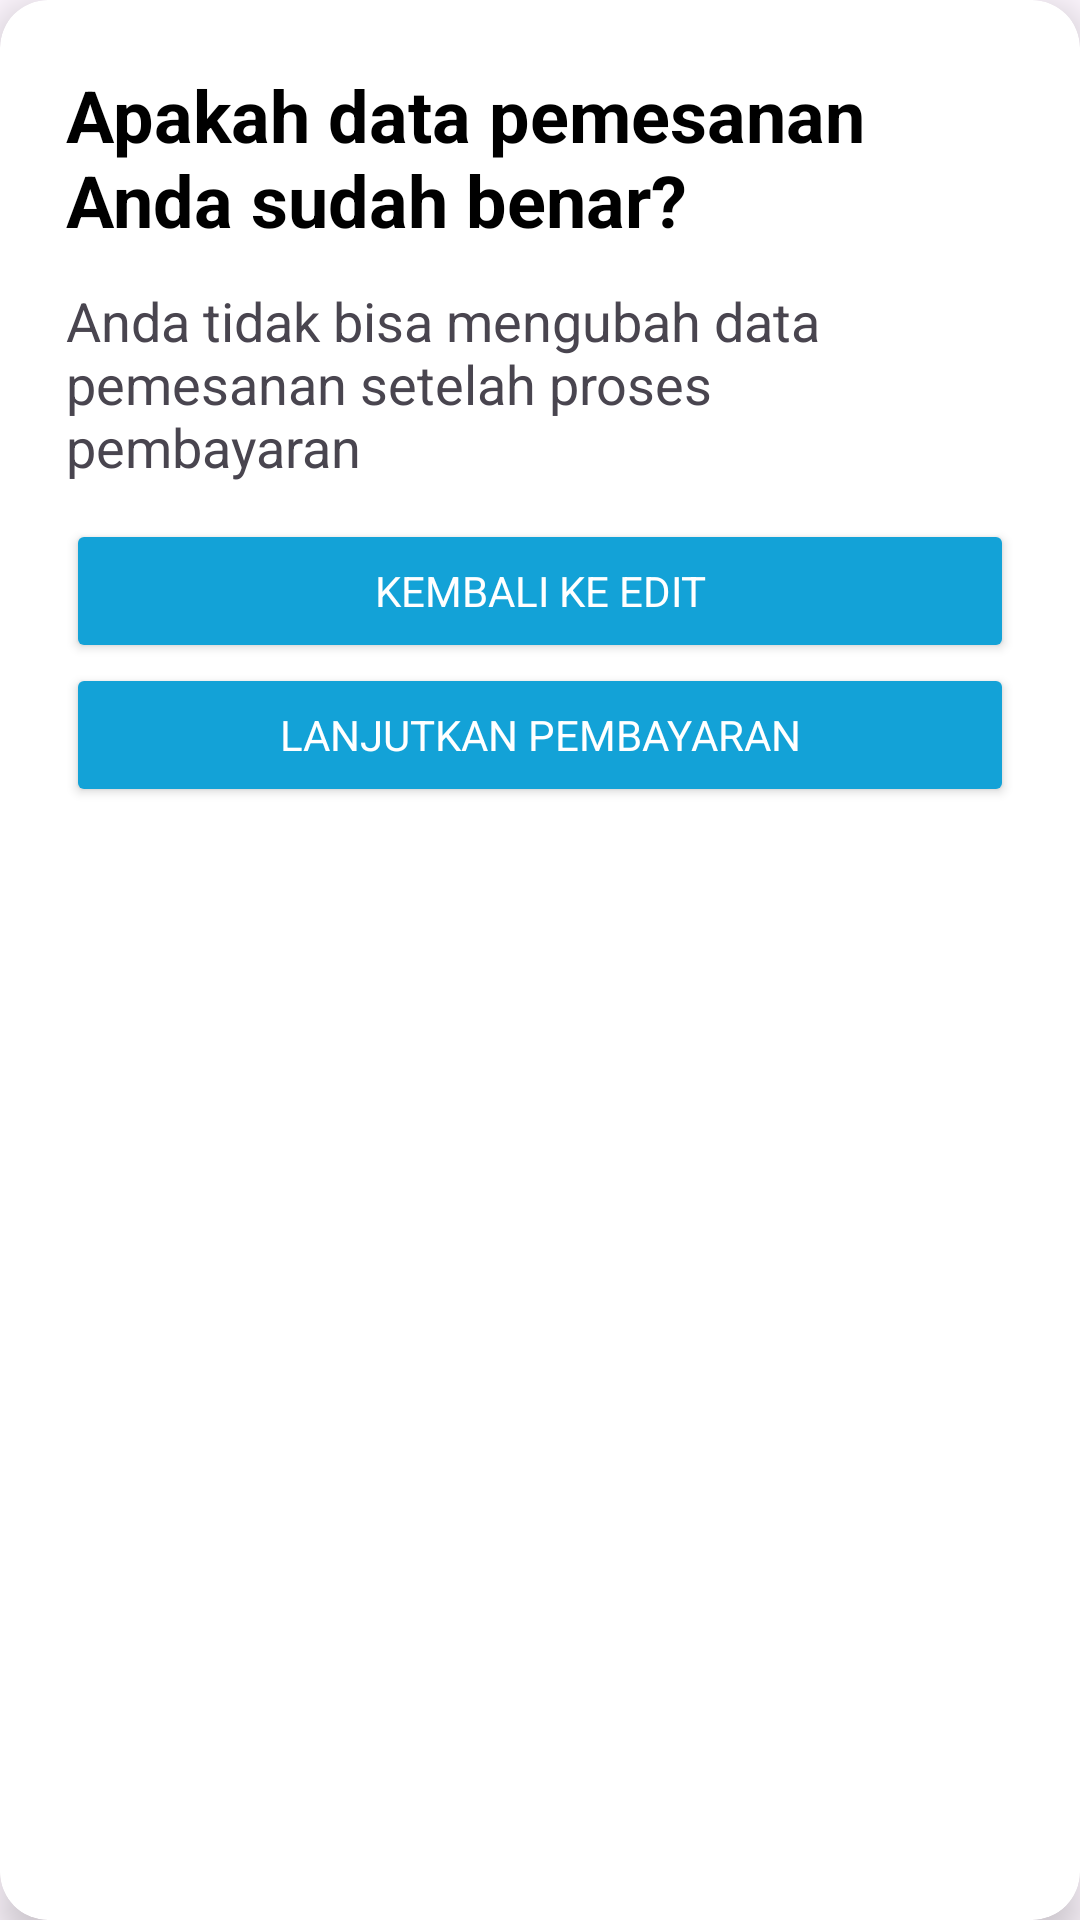

Produce the Android XML layout that renders to this screen, including the resource entries it uses.
<!-- AndroidManifest.xml: application theme Theme.BinairBuyer -->
<!-- res/layout/review_alert_dialog.xml -->
<?xml version="1.0" encoding="utf-8"?>
<androidx.cardview.widget.CardView xmlns:android="http://schemas.android.com/apk/res/android"
    android:layout_width="360dp"
    android:layout_height="330dp"
    xmlns:app="http://schemas.android.com/apk/res-auto"
    app:cardCornerRadius="16dp"
    app:cardElevation="8dp"
    app:contentPadding="22dp">
    <RelativeLayout
        android:layout_width="match_parent"
        android:layout_height="wrap_content">
        <TextView
            android:id="@+id/tvTitleAlert"
            android:layout_width="match_parent"
            android:layout_height="wrap_content"
            android:text="@string/apakah_data_pemesanan_anda_sudah_benar"
            android:textSize="24sp"
            android:textColor="@color/black"
            android:textStyle="bold"/>
        <TextView
            android:id="@+id/tvDetailAlert"
            android:layout_width="match_parent"
            android:layout_height="wrap_content"
            android:text="@string/anda_tidak_bisa_mengubah_data_pemesanan_setelah_proses_pembayaran"
            android:textSize="18sp"
            android:layout_marginTop="12dp"
            android:layout_below="@id/tvTitleAlert" />
        <Button
            android:id="@+id/btnBack"
            android:layout_width="match_parent"
            android:layout_height="wrap_content"
            android:text="@string/kembali_ke_edit"
            style="@style/button"
            android:backgroundTint="@color/SB_Grey"
            android:layout_marginTop="12dp"
            android:layout_below="@id/tvDetailAlert"/>
        <Button
            android:id="@+id/btnPayment"
            android:layout_width="match_parent"
            android:layout_height="wrap_content"
            android:text="@string/lanjutkan_pembayaran"
            style="@style/button"
            android:layout_below="@id/btnBack"/>
    </RelativeLayout>
</androidx.cardview.widget.CardView>
<!-- resources referenced by this layout -->
<resources>
  <color name="black">#FF000000</color>
  <string name="anda_tidak_bisa_mengubah_data_pemesanan_setelah_proses_pembayaran">Anda tidak bisa mengubah data pemesanan setelah proses pembayaran</string>
  <string name="apakah_data_pemesanan_anda_sudah_benar">Apakah data pemesanan Anda sudah benar?</string>
  <string name="kembali_ke_edit">Kembali ke Edit</string>
  <string name="lanjutkan_pembayaran">Lanjutkan Pembayaran</string>
  <style name="button">
          <item name="backgroundTint">@color/main_blue</item>
          <item name="android:textColor">@color/white</item>
          <item name="cornerRadius">4dp</item>
      </style>
  <style name="Theme.BinairBuyer" parent="Theme.Material3.Light.NoActionBar">
          
          <item name="colorPrimary">@color/main_blue</item>
          <item name="colorPrimaryVariant">@color/orange</item>
          <item name="colorOnPrimary">@color/white</item>
          
          <item name="colorSecondary">@color/teal_200</item>
          <item name="colorSecondaryVariant">@color/teal_700</item>
          <item name="colorOnSecondary">@color/black</item>
          
          <item name="android:statusBarColor">?attr/colorPrimaryVariant</item>
          
  
          
          <item name="fontFamily">@font/poppins_regular</item>
      </style>
  <color name="main_blue">#13A2D7</color>
  <color name="white">#FFFFFFFF</color>
  <color name="orange">#F37C20</color>
  <color name="teal_200">#FF03DAC5</color>
  <color name="teal_700">#FF018786</color>
</resources>
